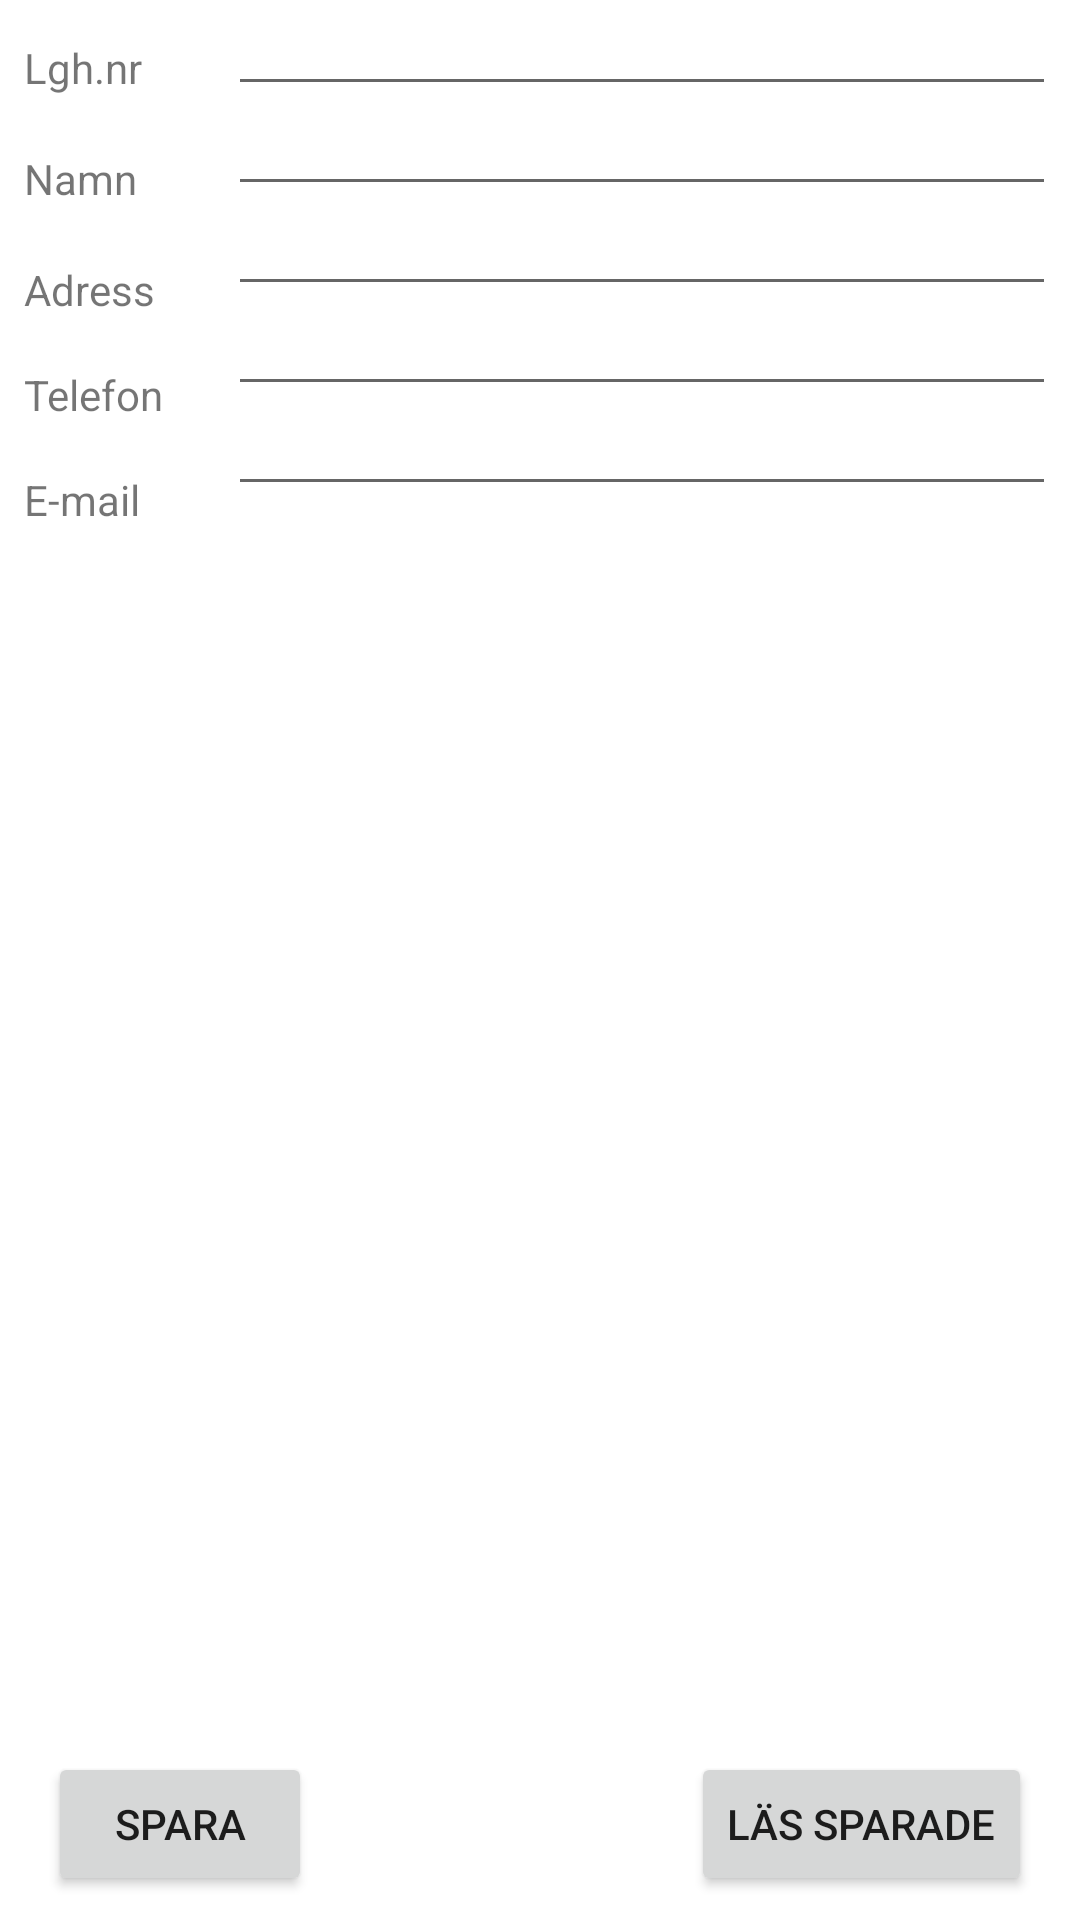

Android layout source for this screen:
<!-- AndroidManifest.xml: application theme Theme.Test_hsb -->
<!-- res/layout/activity_lagg_in_lagenhet.xml -->
<?xml version="1.0" encoding="utf-8"?>
<androidx.constraintlayout.widget.ConstraintLayout xmlns:android="http://schemas.android.com/apk/res/android"
    xmlns:app="http://schemas.android.com/apk/res-auto"
    xmlns:tools="http://schemas.android.com/tools"
    android:layout_width="match_parent"
    android:layout_height="match_parent"
    tools:context=".LaggInLagenhet">

    <androidx.recyclerview.widget.RecyclerView
        android:id="@+id/LagenhetRV"
        android:layout_width="0dp"
        android:layout_height="0dp"
        android:layout_marginStart="1dp"
        android:layout_marginTop="8dp"
        android:layout_marginEnd="1dp"
        android:layout_marginBottom="8dp"
        app:layout_constraintBottom_toTopOf="@+id/saveGroupsForApartmentBtn"
        app:layout_constraintEnd_toEndOf="parent"
        app:layout_constraintHorizontal_bias="0.0"
        app:layout_constraintStart_toStartOf="parent"
        app:layout_constraintTop_toBottomOf="@+id/emailET" />

    <TextView
        android:id="@+id/textView3"
        android:layout_width="60dp"
        android:layout_height="22dp"
        android:layout_marginStart="8dp"
        android:layout_marginTop="10dp"
        android:layout_marginBottom="2dp"
        android:gravity="bottom"
        android:text="Lgh.nr"
        app:layout_constraintBottom_toTopOf="@+id/textView5"
        app:layout_constraintStart_toStartOf="parent"
        app:layout_constraintTop_toTopOf="parent" />

    <EditText
        android:id="@+id/ApartmentNbrET"
        android:layout_width="0dp"
        android:layout_height="wrap_content"
        android:layout_marginStart="8dp"
        android:layout_marginTop="2dp"
        android:layout_marginEnd="8dp"

        android:ems="10"
        android:inputType="textPersonName"
        android:singleLine="true"
        android:textSize="12sp"
        app:layout_constraintEnd_toEndOf="parent"
        app:layout_constraintStart_toEndOf="@+id/textView3"
        app:layout_constraintTop_toTopOf="parent" />

    <EditText
        android:id="@+id/adressET"
        android:layout_width="0dp"
        android:layout_height="wrap_content"
        android:layout_marginStart="8dp"
        android:layout_marginEnd="8dp"

        android:ems="10"
        android:inputType="textPersonName"
        android:singleLine="true"
        android:textSize="12sp"
        app:layout_constraintEnd_toEndOf="parent"
        app:layout_constraintStart_toEndOf="@+id/textView6"
        app:layout_constraintTop_toBottomOf="@+id/nameET" />

    <EditText
        android:id="@+id/nameET"
        android:layout_width="0dp"
        android:layout_height="wrap_content"
        android:layout_marginStart="8dp"
        android:layout_marginEnd="8dp"

        android:ems="10"
        android:inputType="textPersonName"
        android:singleLine="true"
        android:textSize="12sp"
        app:layout_constraintEnd_toEndOf="parent"
        app:layout_constraintStart_toEndOf="@+id/textView5"
        app:layout_constraintTop_toBottomOf="@+id/ApartmentNbrET" />

    <TextView
        android:id="@+id/textView5"
        android:layout_width="60dp"
        android:layout_height="wrap_content"
        android:layout_marginStart="8dp"
        android:layout_marginTop="16dp"
        android:layout_marginBottom="2dp"
        android:gravity="bottom"
        android:text="Namn"
        app:layout_constraintBottom_toTopOf="@+id/textView6"
        app:layout_constraintStart_toStartOf="parent"
        app:layout_constraintTop_toBottomOf="@+id/textView3" />

    <TextView
        android:id="@+id/textView6"
        android:layout_width="60dp"
        android:layout_height="wrap_content"
        android:layout_marginStart="8dp"
        android:layout_marginTop="18dp"
        android:gravity="bottom"
        android:text="Adress"
        app:layout_constraintStart_toStartOf="parent"
        app:layout_constraintTop_toBottomOf="@+id/textView5" />

    <TextView
        android:id="@+id/textView7"
        android:layout_width="60dp"
        android:layout_height="wrap_content"
        android:layout_marginStart="8dp"
        android:layout_marginTop="16dp"
        android:gravity="bottom"
        android:text="Telefon"
        app:layout_constraintStart_toStartOf="parent"
        app:layout_constraintTop_toBottomOf="@+id/textView6" />

    <EditText
        android:id="@+id/telephoneET"
        android:layout_width="0dp"
        android:layout_height="wrap_content"
        android:layout_marginStart="8dp"
        android:layout_marginEnd="8dp"

        android:ems="10"
        android:inputType="textPersonName"
        android:singleLine="true"
        android:textSize="12sp"
        app:layout_constraintEnd_toEndOf="parent"
        app:layout_constraintStart_toEndOf="@+id/textView7"
        app:layout_constraintTop_toBottomOf="@+id/adressET" />

    <TextView
        android:id="@+id/textView8"
        android:layout_width="60dp"
        android:layout_height="wrap_content"
        android:layout_marginStart="8dp"
        android:layout_marginTop="16dp"
        android:gravity="bottom"
        android:text="E-mail"
        app:layout_constraintStart_toStartOf="parent"
        app:layout_constraintTop_toBottomOf="@+id/textView7" />

    <EditText
        android:id="@+id/emailET"
        android:layout_width="0dp"
        android:layout_height="wrap_content"
        android:layout_marginStart="8dp"
        android:layout_marginEnd="8dp"

        android:ems="10"
        android:inputType="textEmailAddress"
        android:singleLine="true"
        android:textSize="12sp"
        app:layout_constraintEnd_toEndOf="parent"
        app:layout_constraintStart_toEndOf="@+id/textView8"
        app:layout_constraintTop_toBottomOf="@+id/telephoneET" />

    <Button
        android:id="@+id/saveGroupsForApartmentBtn"
        android:layout_width="wrap_content"
        android:layout_height="wrap_content"
        android:layout_marginStart="16dp"
        android:layout_marginBottom="8dp"
        android:text="spara"
        app:layout_constraintBottom_toBottomOf="parent"
        app:layout_constraintStart_toStartOf="parent" />

    <Button
        android:id="@+id/readApartmentInfoBtn"
        android:layout_width="wrap_content"
        android:layout_height="wrap_content"
        android:layout_marginEnd="16dp"
        android:layout_marginBottom="8dp"
        android:text="läs sparade"
        app:layout_constraintBottom_toBottomOf="parent"
        app:layout_constraintEnd_toEndOf="parent" />

</androidx.constraintlayout.widget.ConstraintLayout>
<!-- resources referenced by this layout -->
<resources>
  <style name="Theme.Test_hsb" parent="Theme.MaterialComponents.DayNight.NoActionBar">
          
          <item name="colorPrimary">@color/purple_500</item>
          <item name="colorPrimaryVariant">@color/purple_700</item>
          <item name="colorOnPrimary">@color/white</item>
          
          <item name="colorSecondary">@color/teal_200</item>
          <item name="colorSecondaryVariant">@color/teal_700</item>
          <item name="colorOnSecondary">@color/black</item>
          
          <item name="android:statusBarColor" tools:targetApi="l">?attr/colorPrimaryVariant</item>
          
      </style>
  <!-- not gathered from this repository: default colours our renderer supplied (Android Studio template values) -->
  <color name="purple_500">#FF6200EE</color>
  <color name="purple_700">#FF3700B3</color>
  <color name="teal_200">#FF03DAC5</color>
  <color name="teal_700">#FF018786</color>
  <color name="black">#FF000000</color>
  <color name="white">#FFFFFFFF</color>
</resources>
